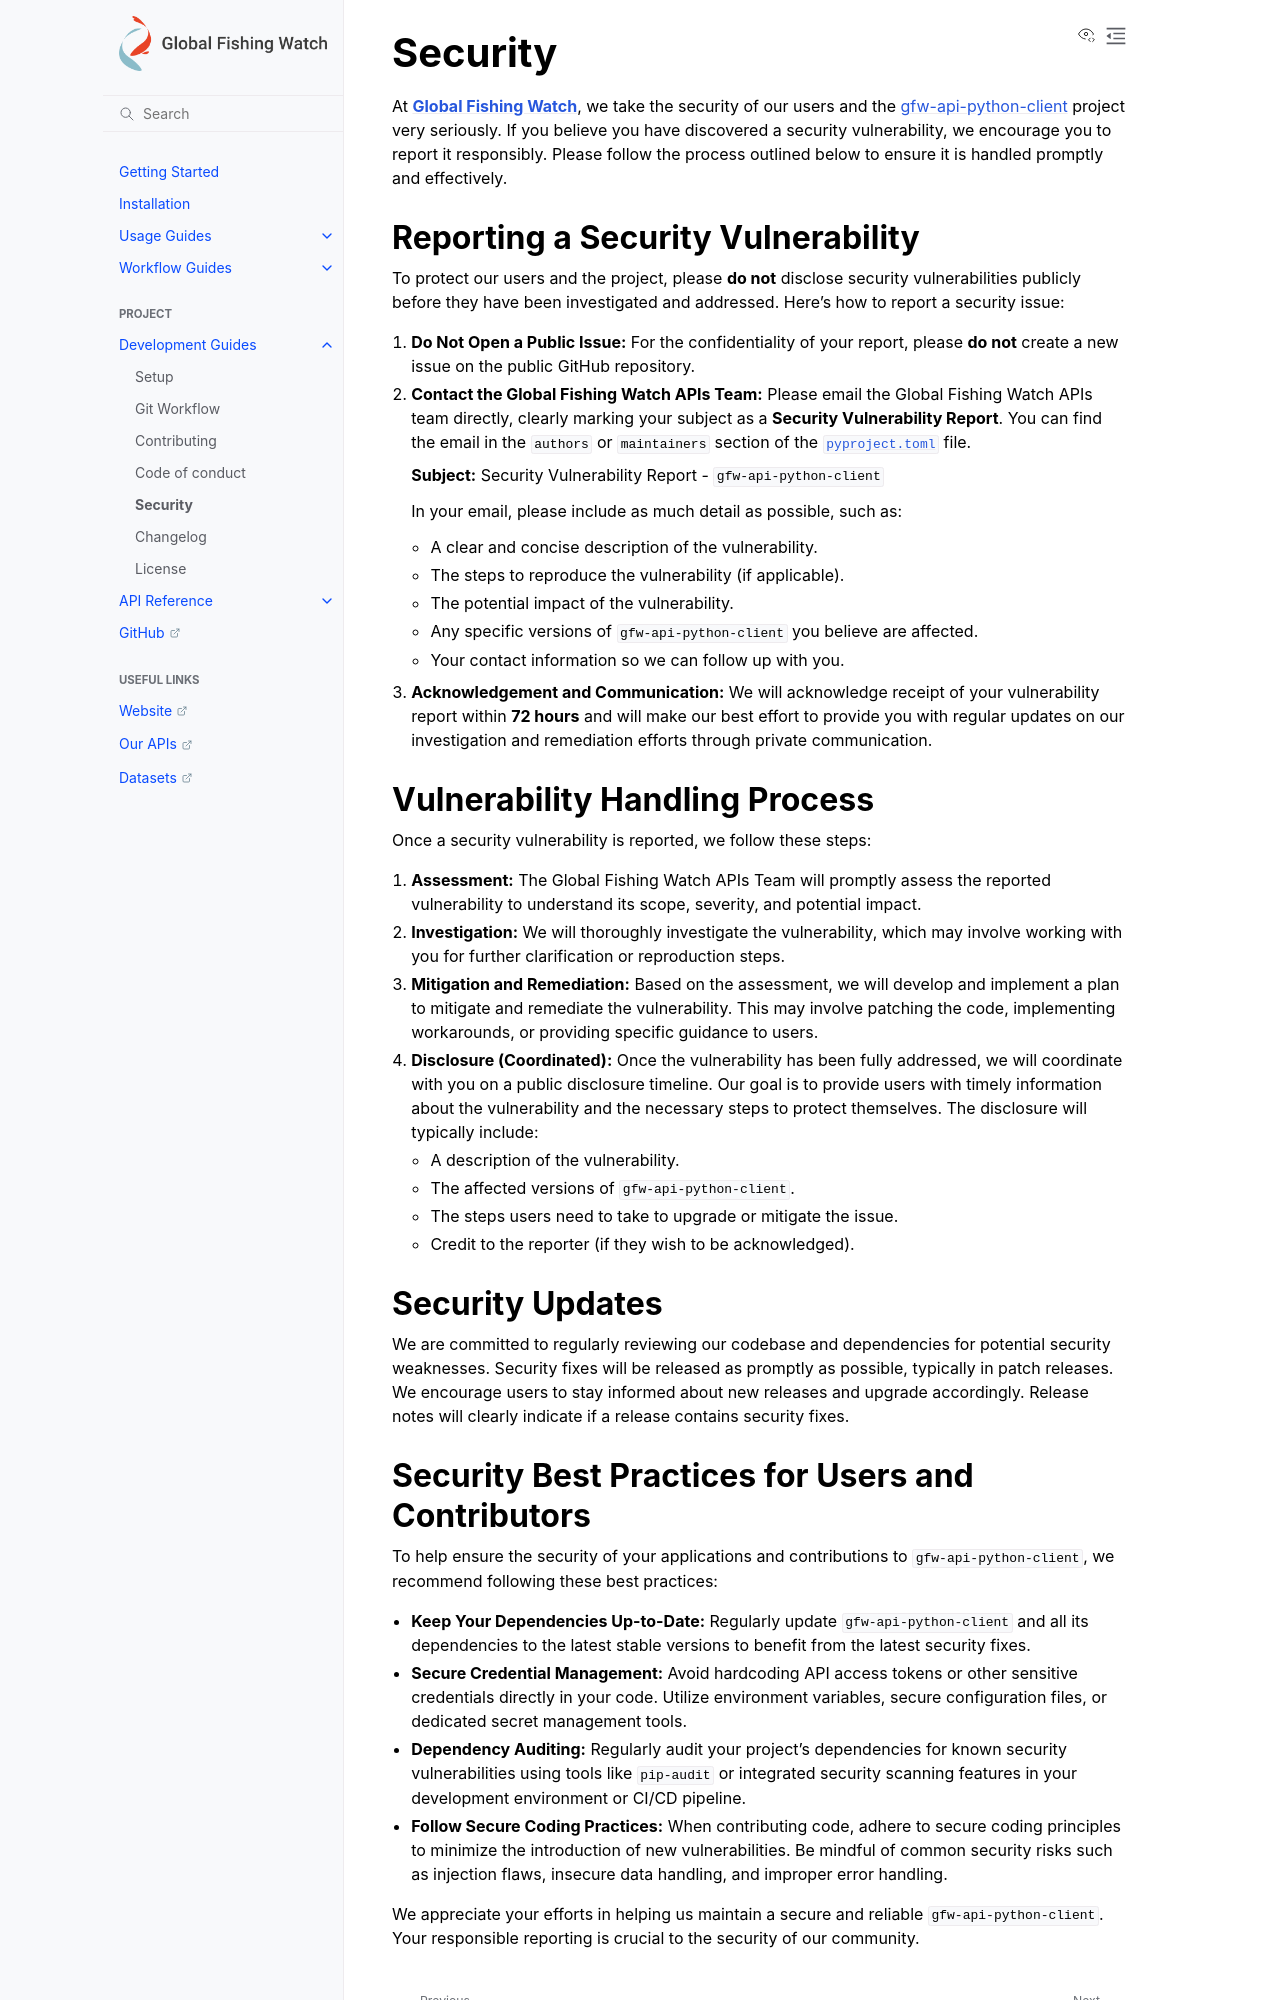

repository: GlobalFishingWatch/gfw-api-python-client · page: development-guides/security.html · generator: sphinx

# Security

At **[Global Fishing Watch](https://globalfishingwatch.org/)**, we take the security of our users and the [gfw-api-python-client](https://github.com/GlobalFishingWatch/gfw-api-python-client) project very seriously. If you believe you have discovered a security vulnerability, we encourage you to report it responsibly. Please follow the process outlined below to ensure it is handled promptly and effectively.

## Reporting a Security Vulnerability

To protect our users and the project, please **do not** disclose security vulnerabilities publicly before they have been investigated and addressed. Here's how to report a security issue:

1.  **Do Not Open a Public Issue:** For the confidentiality of your report, please **do not** create a new issue on the public GitHub repository.

2.  **Contact the Global Fishing Watch APIs Team:** Please email the Global Fishing Watch APIs team directly, clearly marking your subject as a **Security Vulnerability Report**. You can find the email in the `authors` or `maintainers` section of the [`pyproject.toml`](https://github.com/GlobalFishingWatch/gfw-api-python-client/blob/develop/pyproject.toml) file.

    **Subject:** Security Vulnerability Report - `gfw-api-python-client`

    In your email, please include as much detail as possible, such as:

    * A clear and concise description of the vulnerability.
    * The steps to reproduce the vulnerability (if applicable).
    * The potential impact of the vulnerability.
    * Any specific versions of `gfw-api-python-client` you believe are affected.
    * Your contact information so we can follow up with you.

3.  **Acknowledgement and Communication:** We will acknowledge receipt of your vulnerability report within **72 hours** and will make our best effort to provide you with regular updates on our investigation and remediation efforts through private communication.

## Vulnerability Handling Process

Once a security vulnerability is reported, we follow these steps:

1.  **Assessment:** The Global Fishing Watch APIs Team will promptly assess the reported vulnerability to understand its scope, severity, and potential impact.

2.  **Investigation:** We will thoroughly investigate the vulnerability, which may involve working with you for further clarification or reproduction steps.

3.  **Mitigation and Remediation:** Based on the assessment, we will develop and implement a plan to mitigate and remediate the vulnerability. This may involve patching the code, implementing workarounds, or providing specific guidance to users.

4.  **Disclosure (Coordinated):** Once the vulnerability has been fully addressed, we will coordinate with you on a public disclosure timeline. Our goal is to provide users with timely information about the vulnerability and the necessary steps to protect themselves. The disclosure will typically include:
    * A description of the vulnerability.
    * The affected versions of `gfw-api-python-client`.
    * The steps users need to take to upgrade or mitigate the issue.
    * Credit to the reporter (if they wish to be acknowledged).

## Security Updates

We are committed to regularly reviewing our codebase and dependencies for potential security weaknesses. Security fixes will be released as promptly as possible, typically in patch releases. We encourage users to stay informed about new releases and upgrade accordingly. Release notes will clearly indicate if a release contains security fixes.
